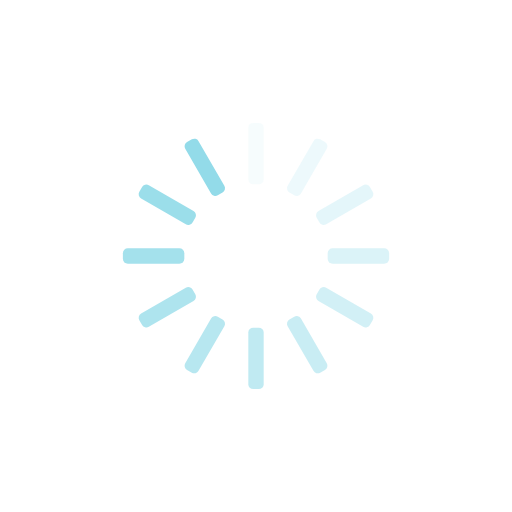
t = 0.00 s
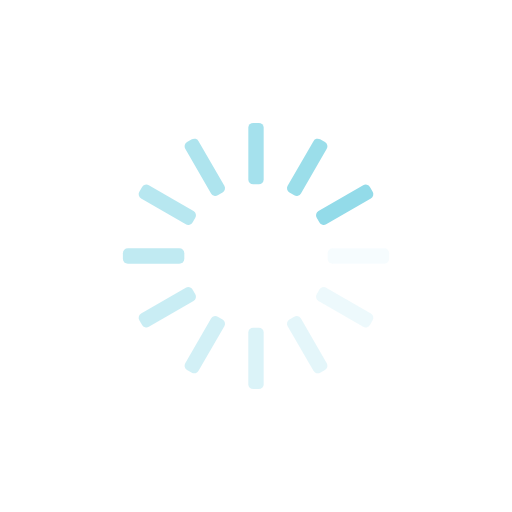
t = 0.25 s
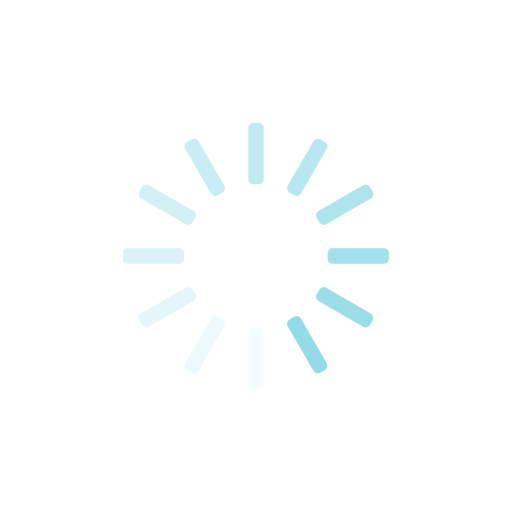
t = 0.50 s
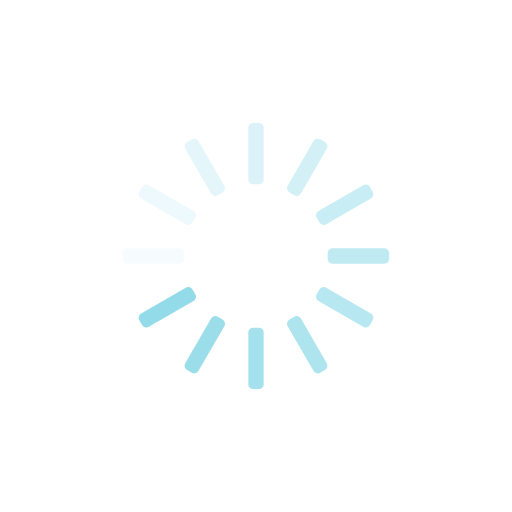
t = 0.75 s

The animated SVG that drew these frames (rendered in a browser with its animation timeline set to each time). Animation: 12 SMIL elements (animate=12); one cycle of 1.00 s, repeats indefinitely.

<?xml version="1.0" encoding="utf-8"?>
<svg xmlns="http://www.w3.org/2000/svg" xmlns:xlink="http://www.w3.org/1999/xlink" style="margin: auto; background: none; display: block; shape-rendering: auto;" width="200px" height="200px" viewBox="0 0 100 100" preserveAspectRatio="xMidYMid">
<g transform="rotate(0 50 50)">
  <rect x="48.5" y="24" rx="0.96" ry="0.96" width="3" height="12" fill="#93dbe9">
    <animate attributeName="opacity" values="1;0" keyTimes="0;1" dur="1s" begin="-0.9166666666666666s" repeatCount="indefinite"></animate>
  </rect>
</g><g transform="rotate(30 50 50)">
  <rect x="48.5" y="24" rx="0.96" ry="0.96" width="3" height="12" fill="#93dbe9">
    <animate attributeName="opacity" values="1;0" keyTimes="0;1" dur="1s" begin="-0.8333333333333334s" repeatCount="indefinite"></animate>
  </rect>
</g><g transform="rotate(60 50 50)">
  <rect x="48.5" y="24" rx="0.96" ry="0.96" width="3" height="12" fill="#93dbe9">
    <animate attributeName="opacity" values="1;0" keyTimes="0;1" dur="1s" begin="-0.75s" repeatCount="indefinite"></animate>
  </rect>
</g><g transform="rotate(90 50 50)">
  <rect x="48.5" y="24" rx="0.96" ry="0.96" width="3" height="12" fill="#93dbe9">
    <animate attributeName="opacity" values="1;0" keyTimes="0;1" dur="1s" begin="-0.6666666666666666s" repeatCount="indefinite"></animate>
  </rect>
</g><g transform="rotate(120 50 50)">
  <rect x="48.5" y="24" rx="0.96" ry="0.96" width="3" height="12" fill="#93dbe9">
    <animate attributeName="opacity" values="1;0" keyTimes="0;1" dur="1s" begin="-0.5833333333333334s" repeatCount="indefinite"></animate>
  </rect>
</g><g transform="rotate(150 50 50)">
  <rect x="48.5" y="24" rx="0.96" ry="0.96" width="3" height="12" fill="#93dbe9">
    <animate attributeName="opacity" values="1;0" keyTimes="0;1" dur="1s" begin="-0.5s" repeatCount="indefinite"></animate>
  </rect>
</g><g transform="rotate(180 50 50)">
  <rect x="48.5" y="24" rx="0.96" ry="0.96" width="3" height="12" fill="#93dbe9">
    <animate attributeName="opacity" values="1;0" keyTimes="0;1" dur="1s" begin="-0.4166666666666667s" repeatCount="indefinite"></animate>
  </rect>
</g><g transform="rotate(210 50 50)">
  <rect x="48.5" y="24" rx="0.96" ry="0.96" width="3" height="12" fill="#93dbe9">
    <animate attributeName="opacity" values="1;0" keyTimes="0;1" dur="1s" begin="-0.3333333333333333s" repeatCount="indefinite"></animate>
  </rect>
</g><g transform="rotate(240 50 50)">
  <rect x="48.5" y="24" rx="0.96" ry="0.96" width="3" height="12" fill="#93dbe9">
    <animate attributeName="opacity" values="1;0" keyTimes="0;1" dur="1s" begin="-0.25s" repeatCount="indefinite"></animate>
  </rect>
</g><g transform="rotate(270 50 50)">
  <rect x="48.5" y="24" rx="0.96" ry="0.96" width="3" height="12" fill="#93dbe9">
    <animate attributeName="opacity" values="1;0" keyTimes="0;1" dur="1s" begin="-0.16666666666666666s" repeatCount="indefinite"></animate>
  </rect>
</g><g transform="rotate(300 50 50)">
  <rect x="48.5" y="24" rx="0.96" ry="0.96" width="3" height="12" fill="#93dbe9">
    <animate attributeName="opacity" values="1;0" keyTimes="0;1" dur="1s" begin="-0.08333333333333333s" repeatCount="indefinite"></animate>
  </rect>
</g><g transform="rotate(330 50 50)">
  <rect x="48.5" y="24" rx="0.96" ry="0.96" width="3" height="12" fill="#93dbe9">
    <animate attributeName="opacity" values="1;0" keyTimes="0;1" dur="1s" begin="0s" repeatCount="indefinite"></animate>
  </rect>
</g>
<!-- [ldio] generated by https://loading.io/ --></svg>
